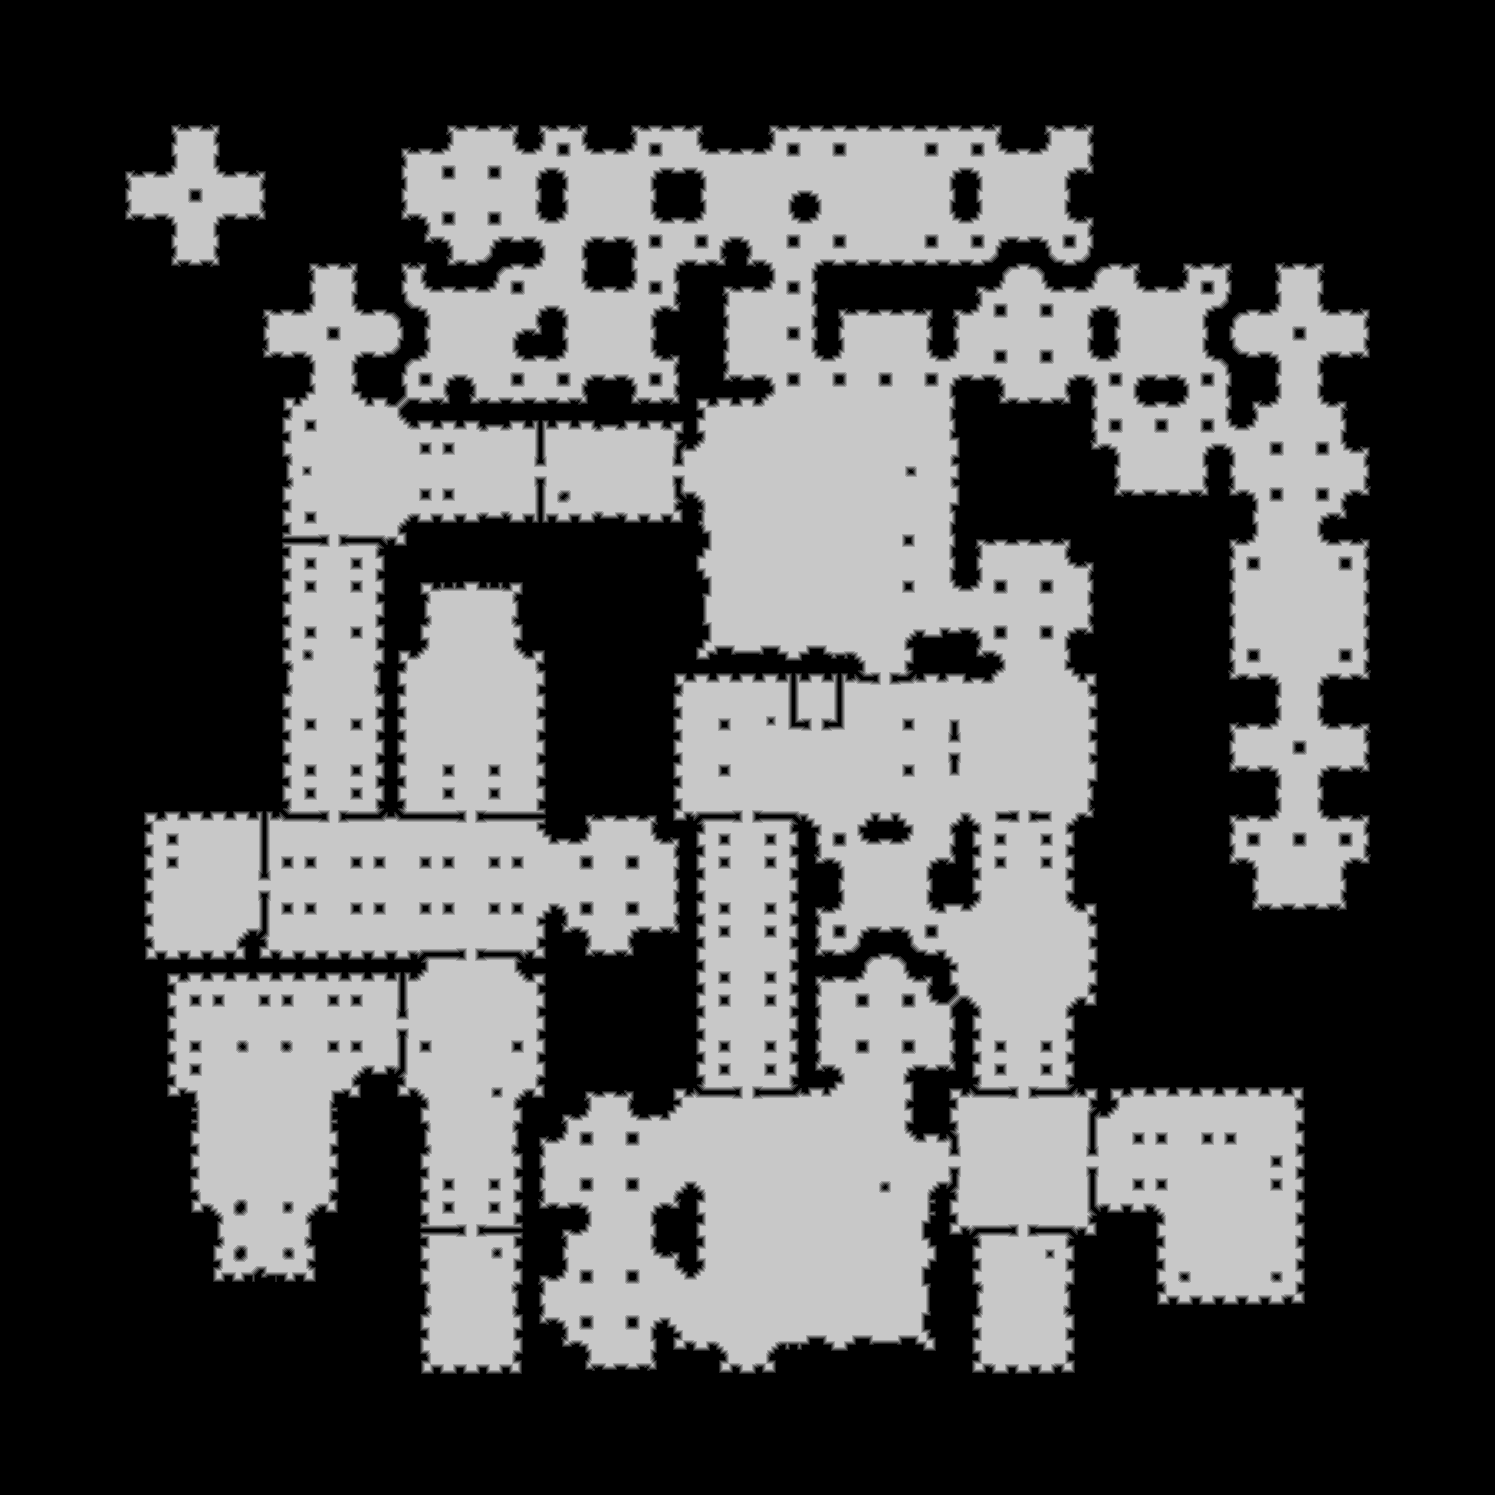

The data file committed next to this chart (first rows):
source	tdt_hull ranged
truth	truth_421735febf0.tsv
width	1495
height	1495
nibble	0	1315318
nibble	1	37918
nibble	2	38951
nibble	3	40086
nibble	4	41296
nibble	5	761456
